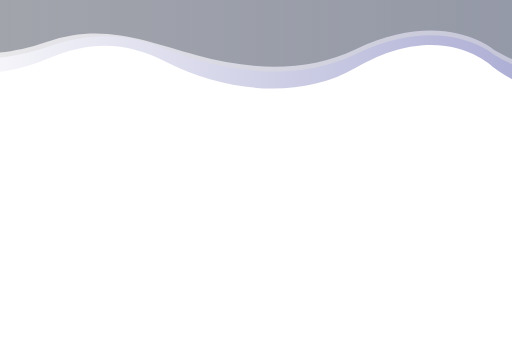
t = 0.00 s
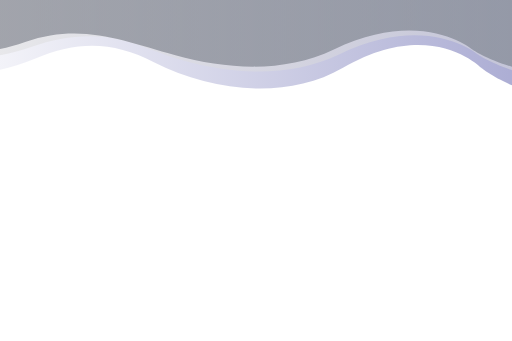
t = 1.88 s
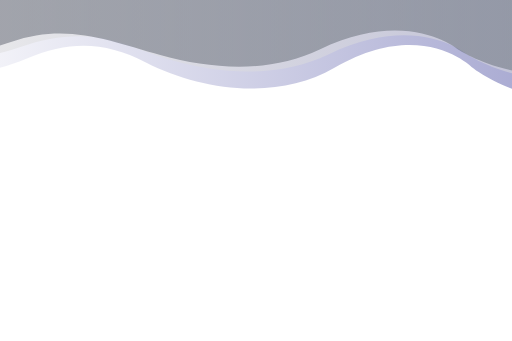
t = 3.13 s
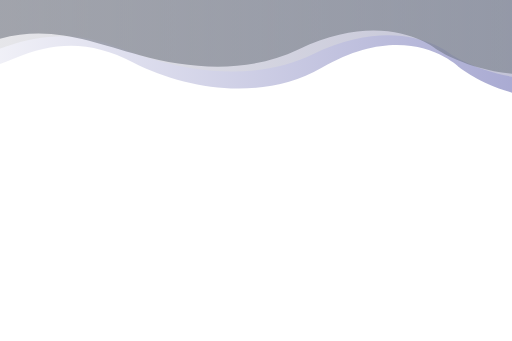
t = 5.00 s
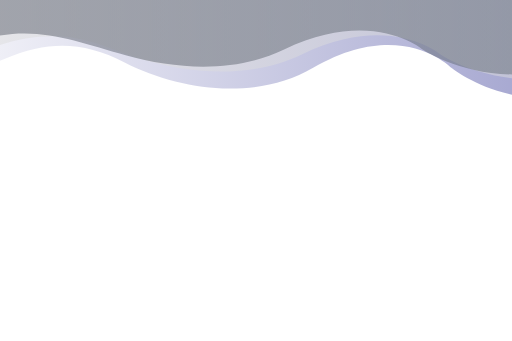
t = 6.25 s
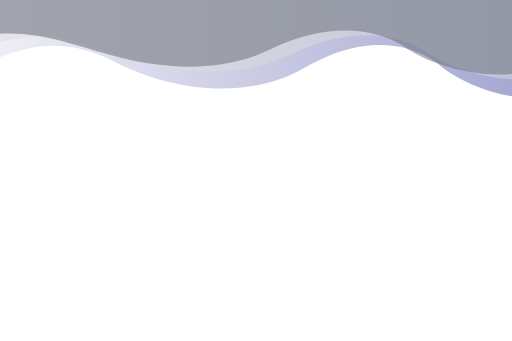
t = 7.50 s

The animated SVG that drew these frames (rendered in a browser with its animation timeline set to each time). Animation: 3 SMIL elements (animateTransform=3); frames cover the first 7.50 s, repeats indefinitely.

<?xml version="1.0" encoding="utf-8"?>
<!-- Generator: flevix  -->
<!DOCTYPE svg PUBLIC "-//W3C//DTD SVG 1.1//EN" "http://www.w3.org/Graphics/SVG/1.1/DTD/svg11.dtd">
<svg version="1.1" xmlns="http://www.w3.org/2000/svg" xmlns:xlink="http://www.w3.org/1999/xlink" x="0px" y="0px" width="1800px"
	 height="1200px" viewBox="0 0 1800 1200" enable-background="new 0 0 1800 1200" xml:space="preserve">
	<g id="Layer_3">
	<linearGradient id="SVGID_1_" gradientUnits="userSpaceOnUse" x1="-422.2036" y1="144.0213" x2="2261.033" y2="144.0213">
		<stop  offset="0" style="stop-color:#ffff"/>
		<stop  offset="1" style="stop-color:#2E3192"/>
	</linearGradient>
	<path opacity="0.5" fill="url(#SVGID_1_)" d="M-422.204,206.913c0,0,173.292,111.168,438.823-0.001
		c154.115-64.523,276.128-60.886,421.022,12.909c109.477,55.758,243.895,91.25,368.21,91.796
		c104.42,0.459,205.692-20.687,295.24-72.942c310.249-181.045,486.337,0,486.337,0s310.249,250.923,673.604-19.057V-56.715H-421.195
		L-422.204,206.913z">
		<animateTransform attributeName="transform"
                          attributeType="XML"
                          type="translate"
                          dur="25"
                          values="150,0;-150,0;150,0;"
                          repeatCount="indefinite"/>
	</path>
</g>
<g id="Layer_2">
	<linearGradient id="SVGID_2_" gradientUnits="userSpaceOnUse" x1="-420.5411" y1="112.5312" x2="2257.8955" y2="112.5312">
		<stop  offset="0" style="stop-color:#DCDCDC"/>
		<stop  offset="1" style="stop-color:#DCDCDC"/>
	</linearGradient>
	<path opacity="0.5" fill="url(#SVGID_2_)" d="M-420.541,164.707c0,0,172.982,92.226,438.049-0.004
		c101.218-35.218,208.451-48.944,314.181-24.364c73.381,17.059,141.142,50.094,213.293,71.037
		c179,51.959,384.443,62.422,555.047-20.318c309.694-150.197,485.467,0,485.467,0s309.694,208.168,672.399-15.81V-54.001h-2677.43
		L-420.541,164.707z">
		<animateTransform attributeName="transform"
                          attributeType="XML"
                          type="translate"
                          dur="20"
                          values="150,0;-150,0;150,0;"
                          repeatCount="indefinite"/>
	</path>
</g>
<g id="Layer_1">
	<linearGradient id="SVGID_3_" gradientUnits="userSpaceOnUse" x1="-427.0215" y1="95.573" x2="2261.0151" y2="95.573">
		<stop  offset="0" style="stop-color:#5a5e6b"/>
		<stop  offset="1" style="stop-color:#677179"/>
	</linearGradient>
	<path opacity="0.5" fill="url(#SVGID_3_)" d="M-427.022,147.749c0,0,173.602,92.226,439.609-0.001
		c196.78-68.225,341.498-5.243,528.774,46.796c181.043,50.307,385.075,62.947,557.638-20.444c310.804-150.197,487.207,0,487.207,0
		s310.804,208.168,674.809-15.81V-70.96H-426.011L-427.022,147.749z">
		<animateTransform attributeName="transform"
                          attributeType="XML"
                          type="translate"
                          dur="15"
                          values="150,0;-150,0;150,0;"
                          repeatCount="indefinite"/>
	</path>
</g>
</svg>
